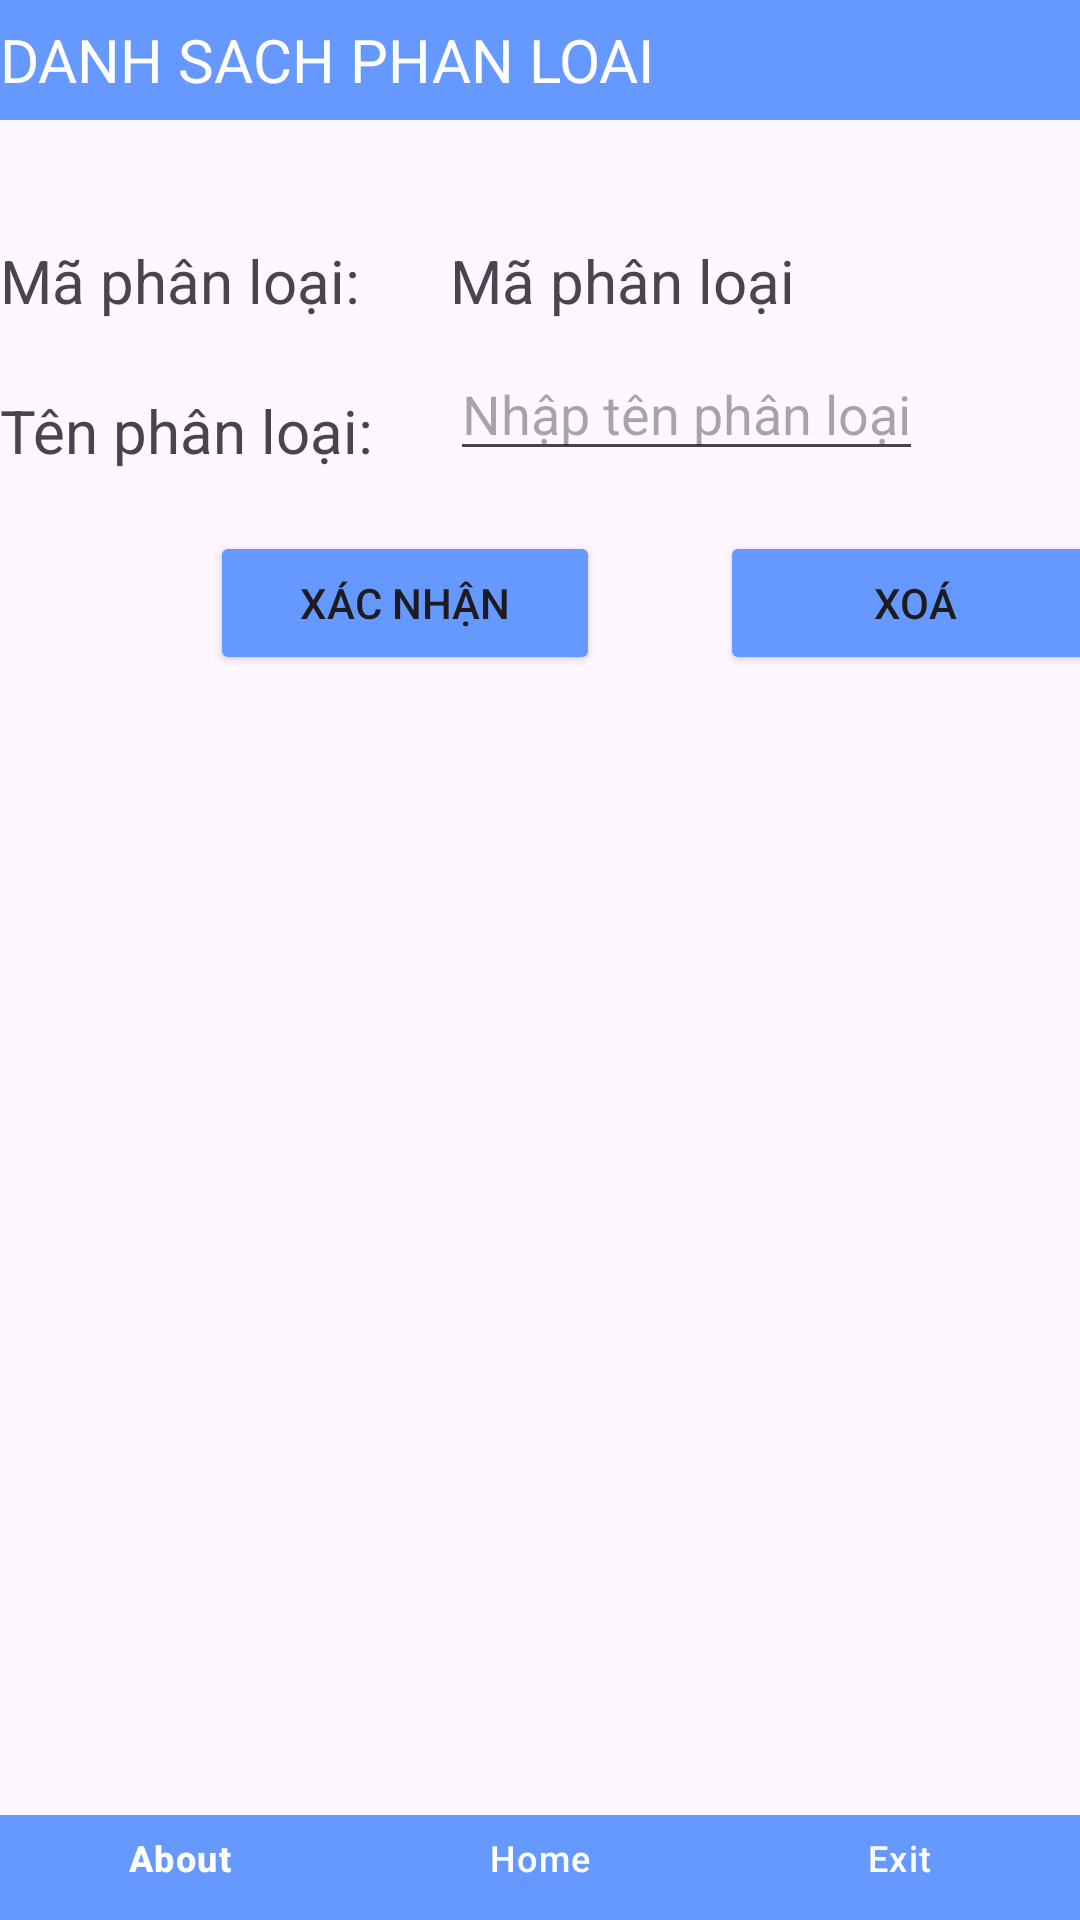

The Android layout XML behind this screen, and the referenced resources:
<!-- AndroidManifest.xml: application theme Theme.DOANCK -->
<!-- res/layout/activity_show_category.xml -->
<?xml version="1.0" encoding="utf-8"?>
<androidx.constraintlayout.widget.ConstraintLayout xmlns:android="http://schemas.android.com/apk/res/android"
    xmlns:app="http://schemas.android.com/apk/res-auto"
    xmlns:tools="http://schemas.android.com/tools"
    android:layout_width="match_parent"
    android:layout_height="match_parent"
    tools:context=".ShowCategory">

    <TextView
        android:id="@+id/tv1"
        android:layout_width="match_parent"
        android:layout_height="40dp"
        android:background="@color/main"
        android:gravity="center_vertical"
        android:text="DANH SACH PHAN LOAI"
        android:textColor="@color/white"
        android:textSize="20dp"
        app:layout_constraintStart_toStartOf="parent"
        app:layout_constraintTop_toTopOf="parent" />
    <ImageButton
        android:id="@+id/btnAdd"
        android:layout_width="40dp"
        android:layout_height="40dp"
        android:background="@drawable/ic_plus"
        app:layout_constraintEnd_toEndOf="parent"
        app:layout_constraintTop_toTopOf="parent"/>

    <TextView
        android:id="@+id/tv_null"
        android:layout_width="match_parent"
        android:layout_height="200dp"
        app:layout_constraintTop_toBottomOf="@id/tv1" />
    <TextView
        android:layout_marginTop="40dp"
        android:id="@+id/id_category"
        android:layout_width="150dp"
        android:layout_height="wrap_content"
        app:layout_constraintTop_toTopOf="@+id/tv_null"
        app:layout_constraintStart_toStartOf="parent"
        android:text="Mã phân loại:"
        android:textSize="20dp" />
    <EditText
        android:id="@+id/txtCategory"
        android:layout_width="wrap_content"
        android:layout_height="wrap_content"
        app:layout_constraintStart_toEndOf="@+id/id_category"
        android:hint="Nhập tên phân loại"
        app:layout_constraintBottom_toBottomOf="@id/name_category"/>
    <TextView
        android:layout_marginTop="50dp"
        android:id="@+id/name_category"
        android:layout_width="150dp"
        android:layout_height="wrap_content"
        app:layout_constraintTop_toTopOf="@+id/id_category"
        app:layout_constraintStart_toStartOf="parent"
        android:text="Tên phân loại: "
        android:textSize="20dp" />
    <TextView
        android:id="@+id/txtIdCategory"
        android:layout_width="200dp"
        android:layout_height="wrap_content"
        app:layout_constraintStart_toEndOf="@+id/name_category"
        android:text="Mã phân loại"
        app:layout_constraintBottom_toBottomOf="@id/id_category"
        android:textSize="20dp"/>
    <Button
        android:id="@+id/btnConfirmCategory"
        android:layout_width="130dp"
        android:layout_height="wrap_content"
        android:text="Xác nhận"
        android:backgroundTint="@color/main"
        android:layout_marginTop="20dp"
        app:layout_constraintTop_toBottomOf="@id/txtCategory"
        app:layout_constraintStart_toStartOf="parent"
        android:layout_marginLeft="70dp"/>
    <Button
        android:id="@+id/btnDeleteCategory"
        android:layout_width="130dp"
        android:layout_height="wrap_content"
        android:text="Xoá"
        android:backgroundTint="@color/main"
        android:layout_marginTop="20dp"
        app:layout_constraintTop_toBottomOf="@id/txtCategory"
        app:layout_constraintStart_toEndOf="@id/btnConfirmCategory"
        android:layout_marginLeft="40dp"/>
    <ListView
        android:id="@+id/lvCategory"
        android:layout_width="match_parent"
        android:layout_height="0dp"
        android:layout_weight="1"
        app:layout_constraintTop_toBottomOf="@+id/btnConfirmCategory"
        tools:layout_editor_absoluteX="-1dp" />

    <com.google.android.material.bottomnavigation.BottomNavigationView
        android:id="@+id/menu"
        android:layout_width="match_parent"
        android:layout_height="35dp"
        android:layout_gravity="bottom"
        android:background="@color/main"
        app:itemIconTint="@color/white"
        app:itemTextColor="@color/white"
        app:layout_constraintBottom_toBottomOf="parent"
        app:menu="@menu/menu_show_product" />

</androidx.constraintlayout.widget.ConstraintLayout>
<!-- resources referenced by this layout -->
<resources>
  <color name="main">#6699FF</color>
  <color name="white">#FFFFFFFF</color>
  <style name="Theme.DOANCK" parent="Base.Theme.DOANCK" />
  <style name="Base.Theme.DOANCK" parent="Theme.Material3.DayNight.NoActionBar">
          
          
      </style>
</resources>
